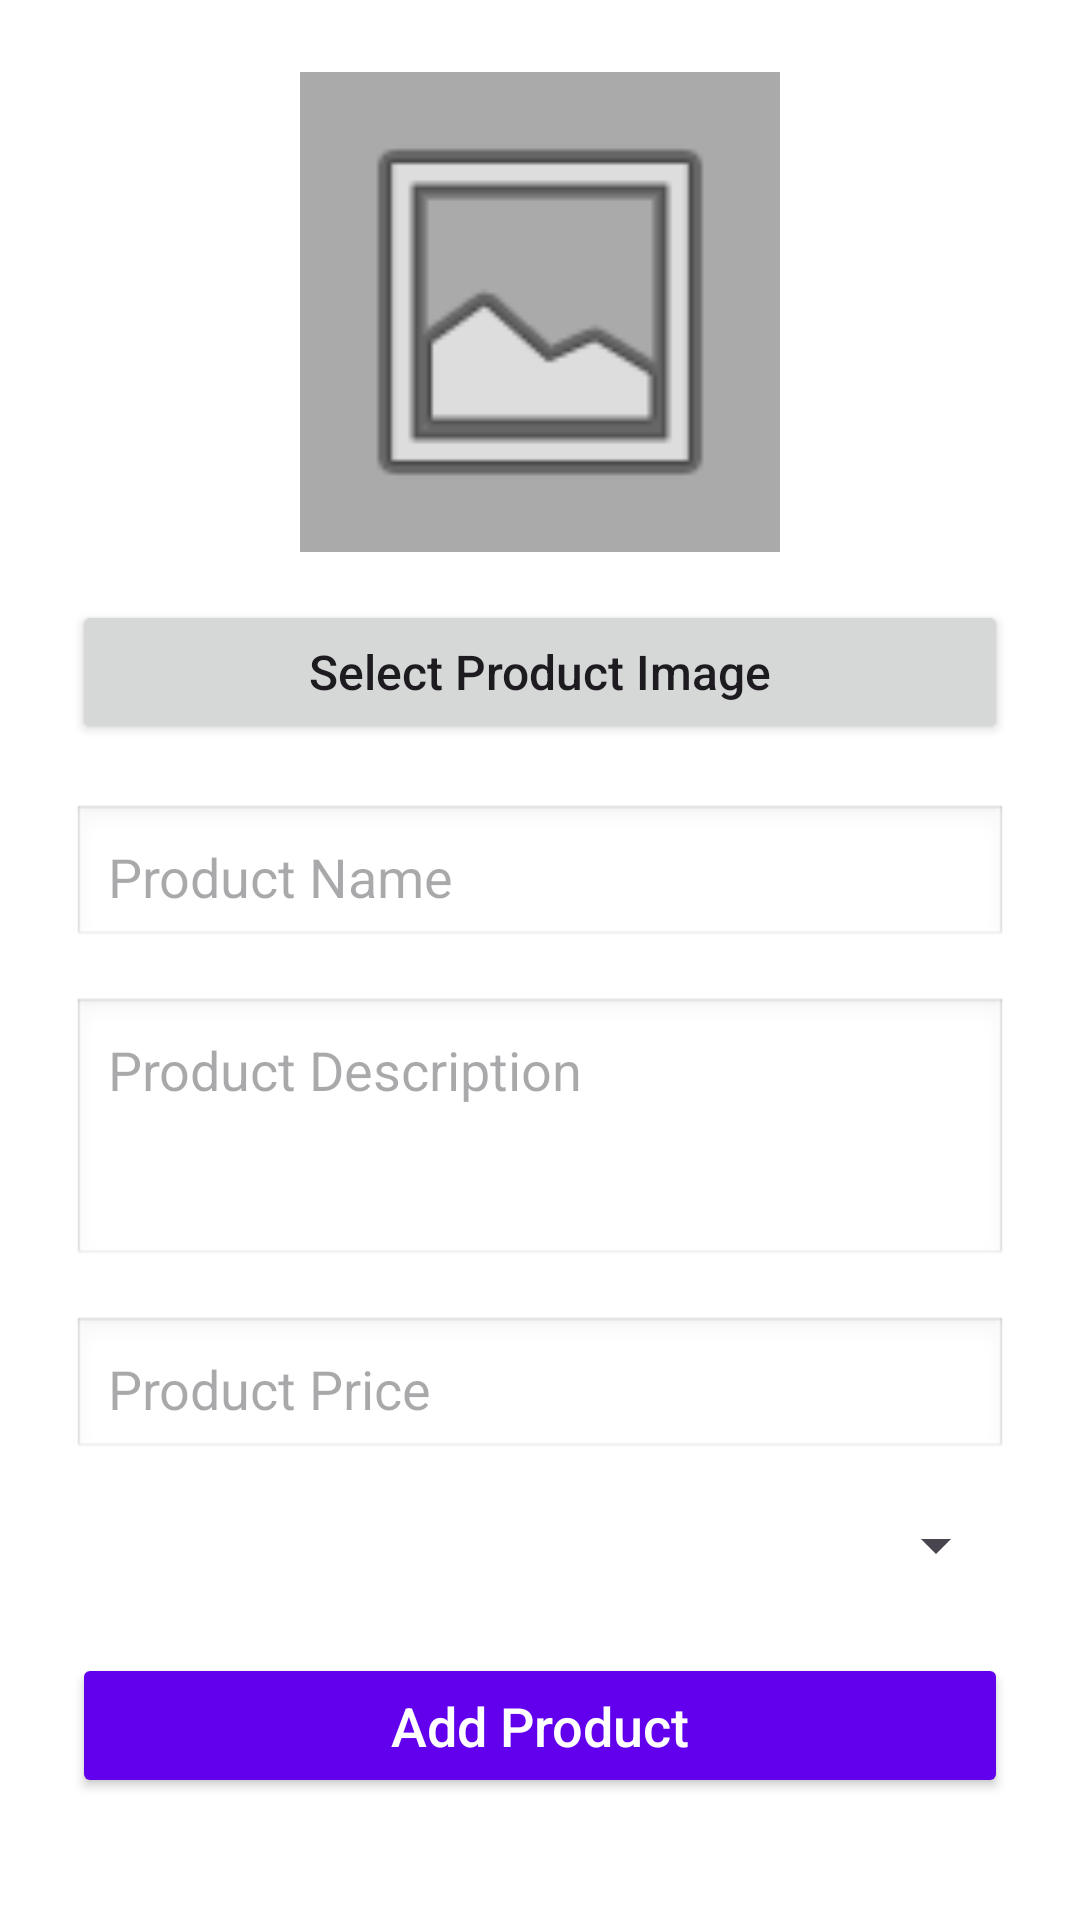

Reconstruct the res/layout file that produces this screen, plus the resources it refers to.
<!-- AndroidManifest.xml: application theme Theme.Laihari -->
<!-- res/layout/activity_add_product.xml -->
<?xml version="1.0" encoding="utf-8"?>
<ScrollView xmlns:android="http://schemas.android.com/apk/res/android"
    android:layout_width="match_parent"
    android:layout_height="match_parent"
    android:fillViewport="true"
    android:background="@android:color/white">

    <LinearLayout
        android:layout_width="match_parent"
        android:layout_height="wrap_content"
        android:orientation="vertical"
        android:padding="24dp"
        android:gravity="center_horizontal">

        
        <ImageView
            android:id="@+id/productImage"
            android:layout_width="160dp"
            android:layout_height="160dp"
            android:src="@android:drawable/ic_menu_gallery"
            android:scaleType="centerCrop"
            android:background="@android:color/darker_gray"
            android:contentDescription="Product image preview"
            android:layout_marginBottom="16dp"
            android:padding="8dp" />

        
        <Button
            android:id="@+id/btnSelectImage"
            android:layout_width="match_parent"
            android:layout_height="wrap_content"
            android:text="Select Product Image"
            android:textAllCaps="false"
            android:textSize="16sp"
            android:layout_marginBottom="20dp" />

        
        <EditText
            android:id="@+id/etProductName"
            android:layout_width="match_parent"
            android:layout_height="wrap_content"
            android:hint="Product Name"
            android:inputType="textCapWords"
            android:background="@android:drawable/edit_text"
            android:padding="12dp"
            android:layout_marginBottom="16dp" />

        
        <EditText
            android:id="@+id/etProductDescription"
            android:layout_width="match_parent"
            android:layout_height="wrap_content"
            android:hint="Product Description"
            android:inputType="textMultiLine"
            android:minLines="3"
            android:gravity="top"
            android:background="@android:drawable/edit_text"
            android:padding="12dp"
            android:layout_marginBottom="16dp" />

        
        <EditText
            android:id="@+id/etProductPrice"
            android:layout_width="match_parent"
            android:layout_height="wrap_content"
            android:hint="Product Price"
            android:inputType="numberDecimal"
            android:background="@android:drawable/edit_text"
            android:padding="12dp"
            android:layout_marginBottom="16dp" />

        
        <Spinner
            android:id="@+id/spinnerCategory"
            android:layout_width="match_parent"
            android:layout_height="wrap_content"
            android:layout_marginBottom="24dp" />

        
        <Button
            android:id="@+id/btnAddProduct"
            android:layout_width="match_parent"
            android:layout_height="wrap_content"
            android:text="Add Product"
            android:textAllCaps="false"
            android:textSize="18sp"
            android:padding="12dp"
            android:backgroundTint="@color/purple_500"
            android:textColor="@android:color/white" />

    </LinearLayout>
</ScrollView>
<!-- resources referenced by this layout -->
<resources>
  <style name="Theme.Laihari" parent="Base.Theme.Laihari" />
  <style name="Base.Theme.Laihari" parent="Theme.Material3.DayNight.NoActionBar">
          
          
      </style>
  <!-- not gathered from this repository: default colours our renderer supplied (Android Studio template values) -->
  <color name="purple_500">#FF6200EE</color>
</resources>
